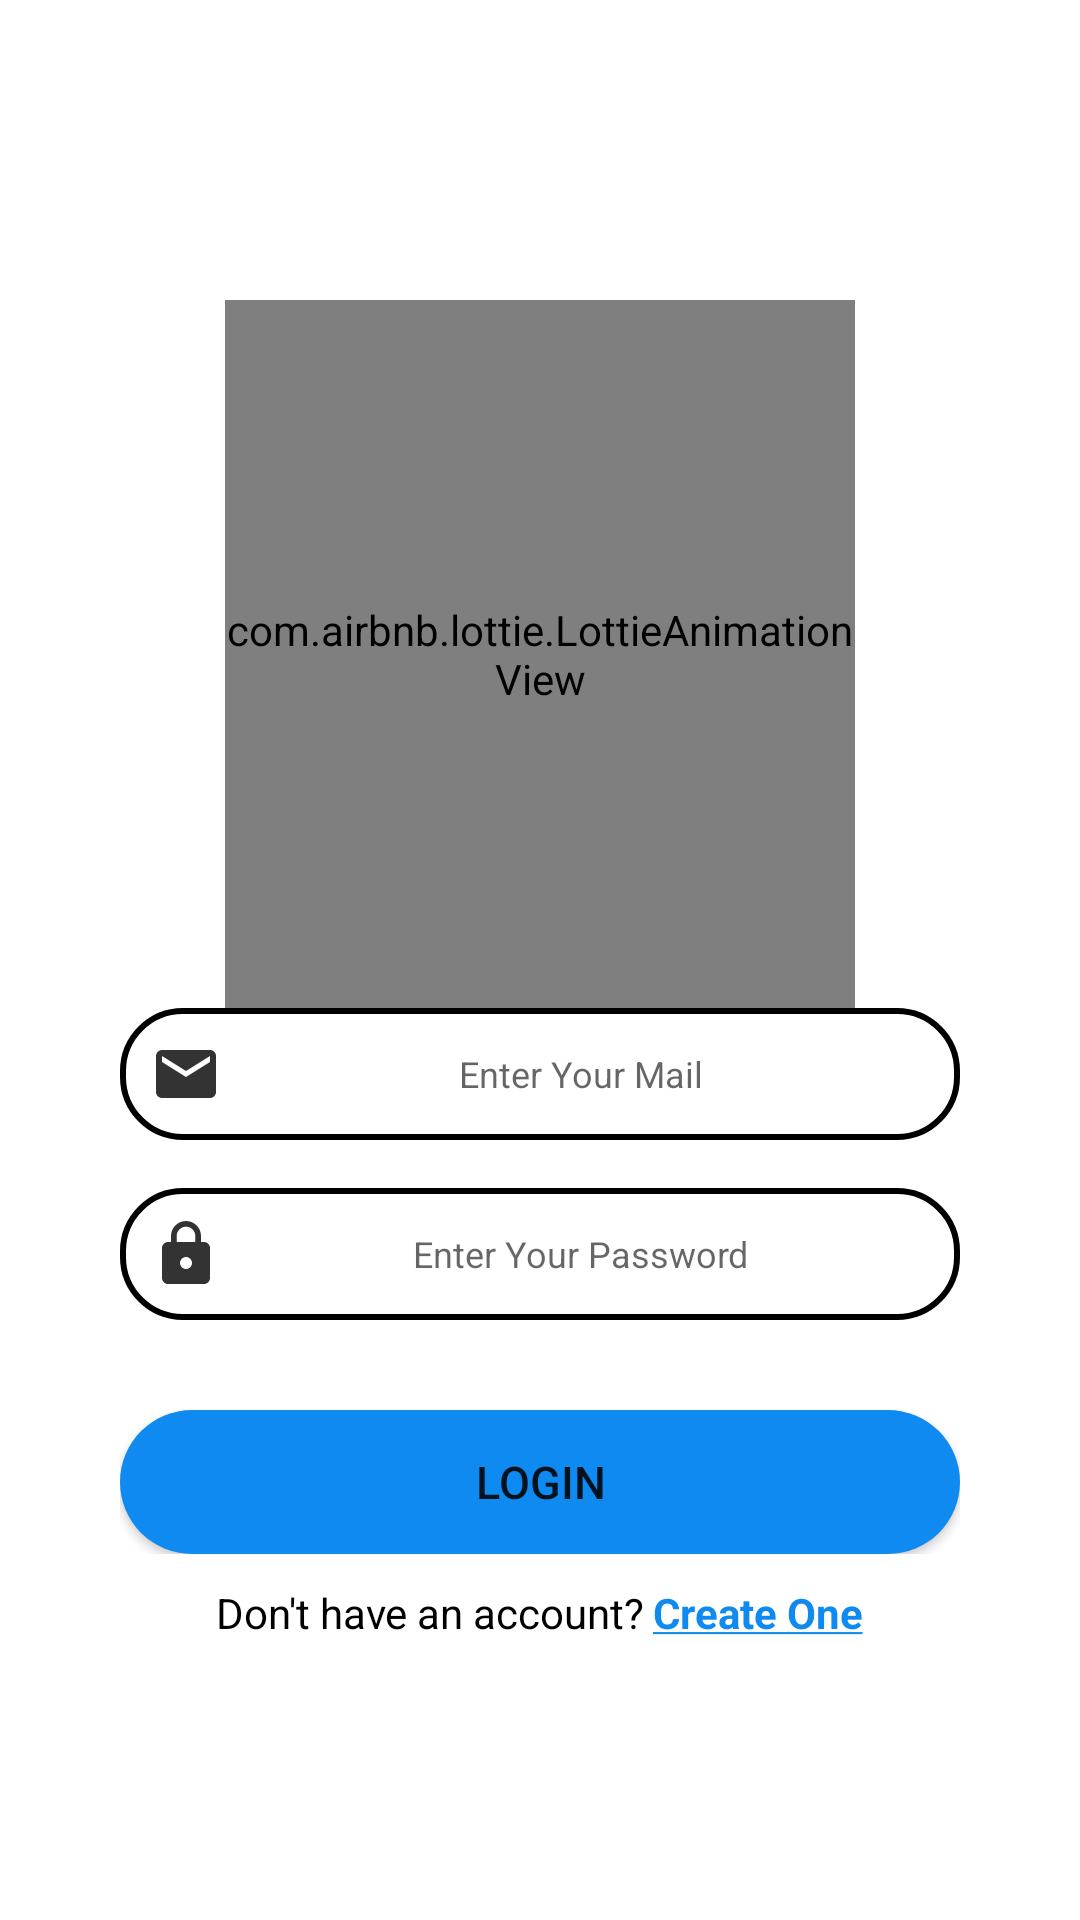

Layout XML and referenced resources for this Android screen:
<!-- AndroidManifest.xml: application theme Theme.String -->
<!-- res/layout/activity_login.xml -->
<?xml version="1.0" encoding="utf-8"?>
<LinearLayout xmlns:android="http://schemas.android.com/apk/res/android"
    xmlns:app="http://schemas.android.com/apk/res-auto"
    xmlns:tools="http://schemas.android.com/tools"
    android:layout_width="match_parent"
    android:layout_height="match_parent"
    android:background="@color/white"
    android:id="@+id/loginlay"
    tools:context=".ui.login"
    android:orientation="vertical"
    android:focusable="true"
    android:focusableInTouchMode="true">

    <LinearLayout
        android:layout_width="match_parent"
        android:layout_height="match_parent"
        android:gravity="center_horizontal"
        android:orientation="vertical">

        <com.airbnb.lottie.LottieAnimationView
            android:id="@+id/stringlogo"
            android:layout_width="210dp"
            android:layout_height="236dp"
            android:layout_marginTop="100dp"
            app:lottie_rawRes="@raw/string"
            app:lottie_autoPlay="true"
            app:lottie_loop="true"/>


        <LinearLayout
            android:layout_width="wrap_content"
            android:layout_height="wrap_content"
            android:orientation="vertical">

            <EditText
                android:id="@+id/mailid"
                android:layout_width="280dp"
                android:layout_height="wrap_content"
                android:layout_centerHorizontal="true"
                android:background="@drawable/login_bg"
                android:drawableLeft="@drawable/ic_action_user_name"
                android:ems="10"
                android:gravity="center"
                android:hint="@string/hint_mail"
                android:inputType="textEmailAddress"
                android:maxLines="1"
                android:layout_below="@+id/stringlogo"
                android:textColor="@color/dark_grey"
                android:textSize="15dp" />

            <RelativeLayout
                android:layout_width="match_parent"
                android:layout_height="wrap_content"
                android:layout_gravity="center"
                android:gravity="center">

                <EditText
                    android:id="@+id/password"
                    android:layout_width="280dp"
                    android:layout_height="wrap_content"
                    android:layout_marginTop="16dp"
                    android:background="@drawable/login_bg"
                    android:drawableLeft="@drawable/ic_action_password"
                    android:ems="10"
                    android:gravity="center"
                    android:hint="@string/hint_password"
                    android:inputType="textPassword"
                    android:maxLines="1"
                    android:textColor="@color/dark_grey"
                    android:textSize="16dp" />

                <ImageView
                    android:id="@+id/hidepass"
                    android:layout_width="wrap_content"
                    android:layout_height="wrap_content"
                    android:visibility="invisible"
                    android:layout_marginLeft="-34dp"
                    android:layout_marginTop="25dp"
                    android:layout_toRightOf="@+id/password"
                    android:onClick="showpass"
                    android:src="@drawable/ic_action_hidepass"
                    android:contentDescription="TODO" />
            </RelativeLayout>


            <Button
                android:id="@+id/logincard"
                android:layout_width="match_parent"
                android:layout_height="wrap_content"
                android:background="@drawable/loginbutton"
                android:layout_marginTop="30dp"
                android:onClick="login"
                android:layout_gravity="center"
                android:gravity="center"
                android:text="LOGIN"
                android:textSize="15dp" />
        </LinearLayout>

        <LinearLayout
            android:layout_width="match_parent"
            android:layout_height="wrap_content"
            android:orientation="horizontal"
            android:layout_gravity="center"
            android:gravity="center"
            android:onClick="signup"
            android:layout_marginTop="10dp">

            <TextView
                android:id="@+id/tv"
                android:onClick="signup"
                android:layout_width="wrap_content"
                android:layout_height="wrap_content"
                android:text="@string/don_t_have_an_account"
                android:textColor="@color/dark_grey" />

            <TextView
                android:id="@+id/register"
                android:onClick="signup"
                android:layout_width="wrap_content"
                android:layout_height="wrap_content"
                android:clickable="true"
                android:background="?android:attr/selectableItemBackground"
                android:layout_toRightOf="@+id/tv"
                android:text="@string/create_one"
                android:textColor="@color/app_blue"
                android:layout_marginLeft="2.5dp"
                android:textStyle="bold" />

        </LinearLayout>


    </LinearLayout>


</LinearLayout>
<!-- resources referenced by this layout -->
<resources>
  <color name="app_blue">#0f8af0</color>
  <color name="dark_grey">#FF000000</color>
  <color name="white">#FFFFFFFF</color>
  <!-- drawable ic_action_password (drawable) -->
  <vector xmlns:android="http://schemas.android.com/apk/res/android"
      android:width="24dp"
      android:height="24dp"
      android:viewportWidth="24"
      android:viewportHeight="24"
      android:tint="#000000"
      android:alpha="0.8">
      <path
          android:fillColor="#FF000000"
          android:pathData="M18,8h-1L17,6c0,-2.76 -2.24,-5 -5,-5S7,3.24 7,6v2L6,8c-1.1,0 -2,0.9 -2,2v10c0,1.1 0.9,2 2,2h12c1.1,0 2,-0.9 2,-2L20,10c0,-1.1 -0.9,-2 -2,-2zM12,17c-1.1,0 -2,-0.9 -2,-2s0.9,-2 2,-2 2,0.9 2,2 -0.9,2 -2,2zM15.1,8L8.9,8L8.9,6c0,-1.71 1.39,-3.1 3.1,-3.1 1.71,0 3.1,1.39 3.1,3.1v2z" />
  </vector>
  <!-- drawable ic_action_user_name (drawable) -->
  <vector xmlns:android="http://schemas.android.com/apk/res/android"
      android:width="24dp"
      android:height="24dp"
      android:viewportWidth="24"
      android:viewportHeight="24"
      android:tint="#000000"
      android:alpha="0.8">
      <path
          android:fillColor="#FF000000"
          android:pathData="M20,4L4,4c-1.1,0 -1.99,0.9 -1.99,2L2,18c0,1.1 0.9,2 2,2h16c1.1,0 2,-0.9 2,-2L22,6c0,-1.1 -0.9,-2 -2,-2zM20,8l-8,5 -8,-5L4,6l8,5 8,-5v2z" />
  </vector>
  <!-- drawable login_bg (drawable) -->
  <?xml version="1.0" encoding="utf-8"?>
  <shape xmlns:android="http://schemas.android.com/apk/res/android">
      <stroke
          android:color="@color/dark_grey"
          android:width="2dp" />
      <padding android:left="10dp" />
      <padding android:top="10dp" />
      <padding android:bottom="10dp" />
      <padding android:right="10dp" />
      <corners android:radius="20dp" />
  </shape>
  <!-- drawable loginbutton (drawable) -->
  <?xml version="1.0" encoding="utf-8"?>
  <shape xmlns:android="http://schemas.android.com/apk/res/android">
      <solid android:color="#0f8af0" />
      <corners android:radius="50dp" />
  
  </shape>
  <string name="create_one"><u>Create One</u></string>
  <string name="don_t_have_an_account">Don\'t have an account?</string>
  <string name="hint_mail"><font size="12">  Enter Your Mail</font></string>
  <string name="hint_password"><font size="12">  Enter Your Password</font></string>
  <style name="Theme.String" parent="Theme.MaterialComponents.DayNight.NoActionBar">
          
          <item name="colorPrimary">@color/purple_500</item>
          <item name="colorPrimaryVariant">@color/purple_700</item>
          <item name="colorOnPrimary">@color/white</item>
          
          <item name="colorSecondary">@color/teal_200</item>
          <item name="colorSecondaryVariant">@color/teal_700</item>
          <item name="colorOnSecondary">@color/black</item>
          
          <item name="android:statusBarColor" tools:targetApi="l">?attr/colorPrimaryVariant</item>
          
      </style>
  <color name="purple_500">#FF6200EE</color>
  <color name="purple_700">#FF3700B3</color>
  <color name="teal_200">#FF03DAC5</color>
  <color name="teal_700">#FF018786</color>
  <color name="black">#FF000000</color>
</resources>
